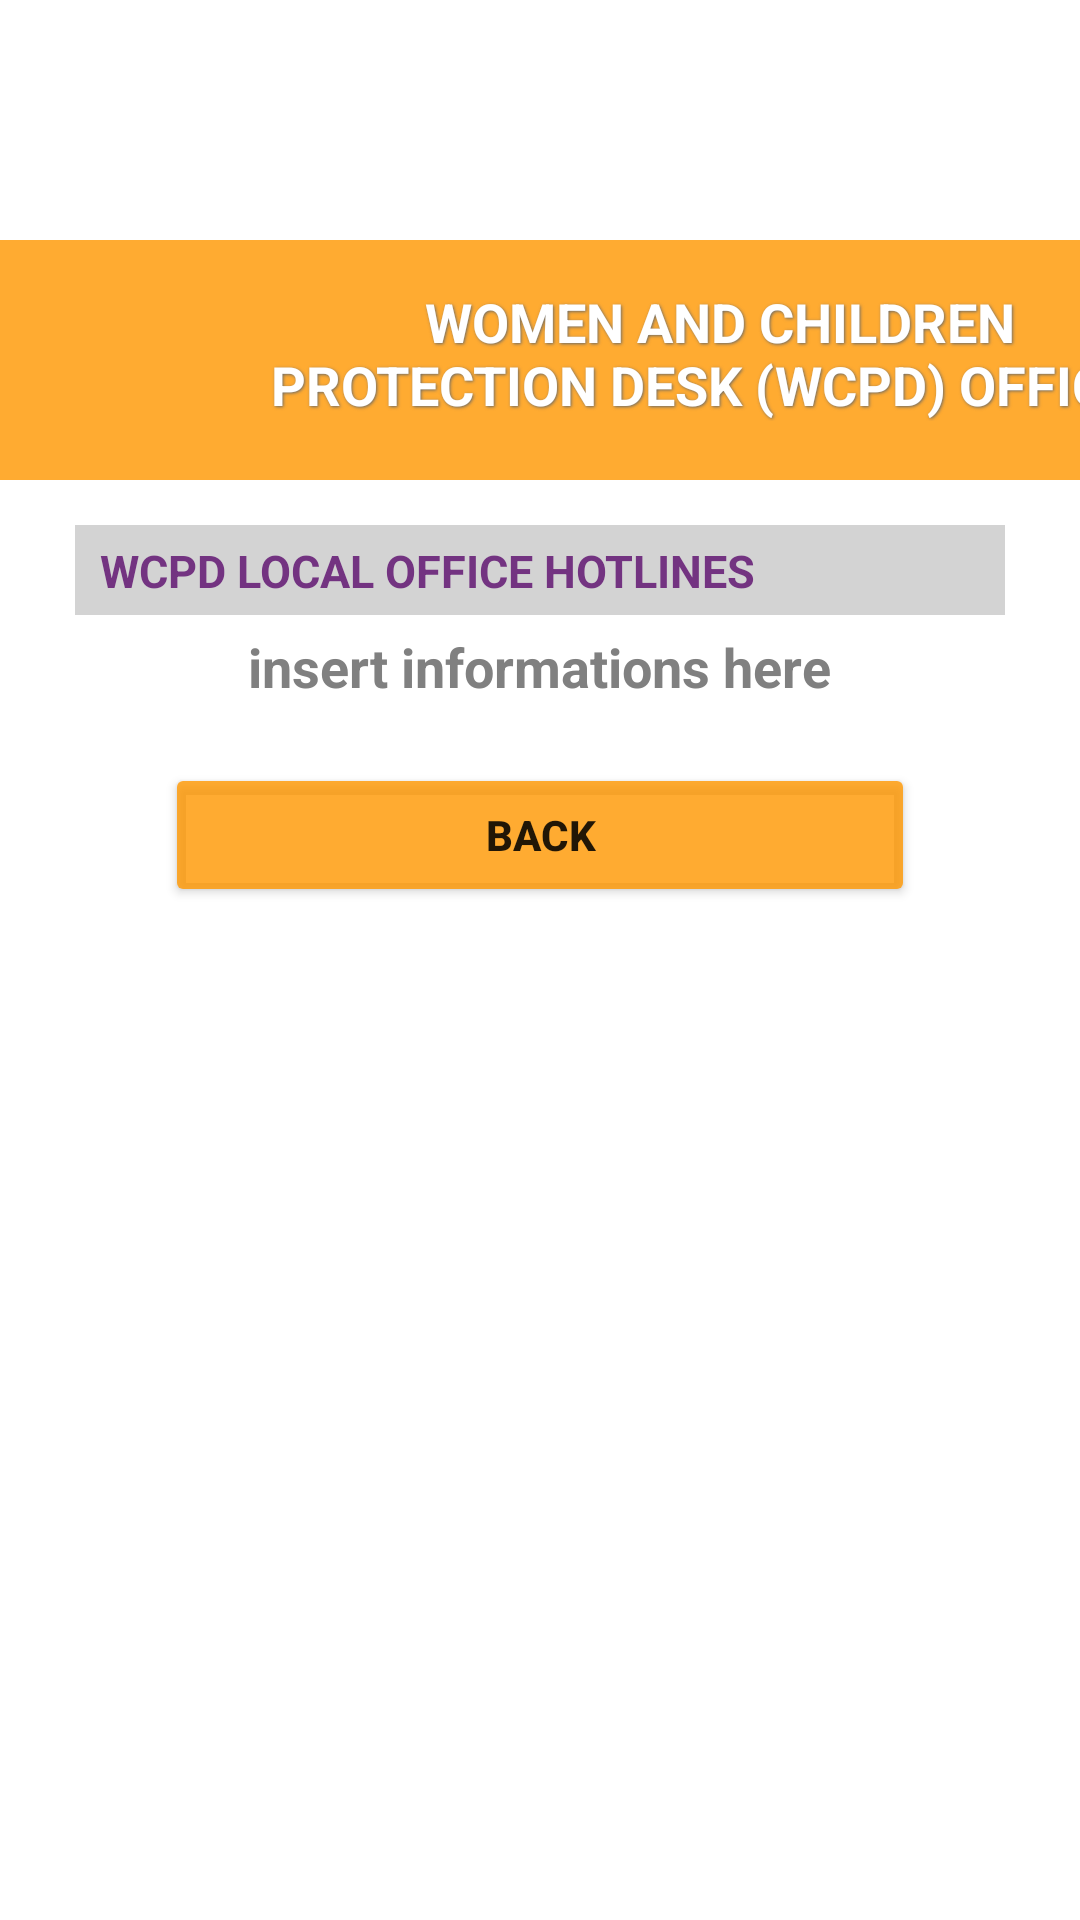

Layout XML and referenced resources for this Android screen:
<!-- AndroidManifest.xml: application theme Theme.31b -->
<!-- res/layout/other_services_off_wcpd.xml -->
<?xml version="1.0" encoding="utf-8"?>
<ScrollView xmlns:android="http://schemas.android.com/apk/res/android"
    xmlns:app="http://schemas.android.com/apk/res-auto"
    xmlns:tools="http://schemas.android.com/tools"
    android:layout_width="match_parent"
    android:layout_height="match_parent"
    android:fillViewport="true"
    app:layout_editor_absoluteX="1dp"
    app:layout_editor_absoluteY="1dp"
    tools:context=".other_services_off_wcpd">


    <androidx.constraintlayout.widget.ConstraintLayout
        android:layout_width="match_parent"
        android:layout_height="wrap_content"
        tools:context=".other_services_off_wcpd">

        <RelativeLayout
            android:layout_width="match_parent"
            android:layout_height="match_parent">

            <Button
                android:id="@+id/btnBack_other_b"
                android:layout_width="70dp"
                android:layout_height="40dp"
                android:layout_marginLeft="10dp"
                android:layout_marginTop="30dp"
                android:background="#00FFFFFF"
                app:fabCustomSize="40dp"
                app:icon="@drawable/ic_back_35dp"
                app:iconTint="@color/LicensetoChill"
                />

            //header

            <GridLayout
                android:layout_width="match_parent"
                android:layout_height="wrap_content"
                android:columnCount="2">


                <LinearLayout
                    android:layout_width="0dp"
                    android:layout_height="80dp"
                    android:layout_columnWeight="1"
                    android:layout_gravity="fill_horizontal"
                    android:layout_marginTop="80dp"
                    android:background="@color/LightOrange31b"
                    android:gravity="left"
                    android:orientation="horizontal">

                    <ImageView
                        android:layout_width="60dp"
                        android:layout_height="60dp"
                        android:layout_marginLeft="20dp"
                        android:layout_marginTop="10dp"
                        android:src="@drawable/ic_wcpd" />


                    <TextView
                        android:layout_width="300dp"
                        android:layout_height="wrap_content"
                        android:layout_marginStart="10dp"
                        android:layout_marginTop="15dp"
                        android:shadowColor="@color/DimGray"
                        android:shadowDx="1"
                        android:shadowDy="1"
                        android:shadowRadius="2"
                        android:text="@string/add_serv_a5"
                        android:textAlignment="center"
                        android:textColor="@color/white"
                        android:textSize="18sp"
                        android:textStyle="bold" />

                </LinearLayout>

            </GridLayout>

            //dswd information



            <LinearLayout
                android:layout_width="match_parent"
                android:layout_height="match_parent"
                android:layout_gravity="center"
                android:layout_marginLeft="20dp"
                android:layout_marginTop="170dp"
                android:layout_marginRight="20dp"
                android:elevation="7dp"
                android:orientation="vertical"
                android:padding="5dp">

                <GridLayout
                    android:layout_width="match_parent"
                    android:layout_height="wrap_content"
                    android:layout_marginTop="0dp"
                    android:columnCount="2">

                    <LinearLayout
                        android:layout_width="0dp"
                        android:layout_height="30dp"
                        android:layout_columnWeight="1"
                        android:layout_gravity="fill_horizontal"

                        android:background="@color/LightGrey"
                        android:gravity="left"
                        android:orientation="horizontal">

                        <TextView
                            android:layout_width="wrap_content"
                            android:layout_height="wrap_content"
                            android:layout_marginLeft="8dp"
                            android:layout_marginTop="5dp"
                            android:text="@string/add_serv_a6"
                            android:textAlignment="center"
                            android:textColor="@color/Violet"
                            android:textSize="15sp"
                            android:textStyle="bold" />
                    </LinearLayout>
                </GridLayout>


                //insert informations here
                <TextView
                    android:layout_width="wrap_content"
                    android:layout_height="wrap_content"
                    android:layout_gravity="center_horizontal"
                    android:layout_marginTop="5dp"
                    android:text="insert informations here"
                    android:textAllCaps="false"
                    android:textColor="@color/Gray"
                    android:textSize="18sp"
                    android:textStyle="bold" />


                <Button
                    android:id="@+id/btnBack_other_2"
                    android:layout_width="250dp"
                    android:layout_height="wrap_content"
                    android:layout_gravity="center"
                    android:layout_marginTop="20dp"
                    android:layout_marginBottom="20dp"
                    android:backgroundTint="@color/LightOrange31b"
                    android:padding="12dp"
                    android:text="BACK"
                    android:textStyle="bold"
                    app:cornerRadius="50dp" />

            </LinearLayout>

        </RelativeLayout>

    </androidx.constraintlayout.widget.ConstraintLayout>
</ScrollView>
<!-- resources referenced by this layout -->
<resources>
  <color name="DimGray">#696969</color>
  <color name="Gray">#808080</color>
  <color name="LicensetoChill">#C28CDE</color>
  <color name="LightGrey">#d3d3d3</color>
  <color name="LightOrange31b">#CEFF9800</color>
  <color name="Violet">#733381</color>
  <color name="white">#FFFFFFFF</color>
  <!-- drawable ic_back_35dp (drawable) -->
  <vector android:height="35dp" android:tint="#FFFFFF"
      android:viewportHeight="24" android:viewportWidth="24"
      android:width="35dp" xmlns:android="http://schemas.android.com/apk/res/android">
      <path android:fillColor="@android:color/white" android:pathData="M19,11H7.83l4.88,-4.88c0.39,-0.39 0.39,-1.03 0,-1.42 -0.39,-0.39 -1.02,-0.39 -1.41,0l-6.59,6.59c-0.39,0.39 -0.39,1.02 0,1.41l6.59,6.59c0.39,0.39 1.02,0.39 1.41,0 0.39,-0.39 0.39,-1.02 0,-1.41L7.83,13H19c0.55,0 1,-0.45 1,-1s-0.45,-1 -1,-1z"/>
  </vector>
  <!-- drawable ic_wcpd: png bitmap (drawable, 131 bytes) -->
  <string name="add_serv_a5">WOMEN AND CHILDREN PROTECTION DESK (WCPD) OFFICES</string>
  <string name="add_serv_a6">WCPD LOCAL OFFICE HOTLINES</string>
  <style name="Theme.31b" parent="Theme.MaterialComponents.DayNight.NoActionBar">
          
          <item name="colorPrimary">#801BB3</item>
          <item name="colorPrimaryVariant">@color/mid_black</item>
          <item name="colorOnPrimary">@color/white</item>
          
          <item name="colorSecondary">@color/teal_200</item>
          <item name="colorSecondaryVariant">@color/teal_700</item>
          <item name="colorOnSecondary">@color/black</item>
          
          <item name="android:statusBarColor" tools:targetApi="l">?attr/colorPrimaryVariant</item>
          
          <item name="windowNoTitle">true</item>
          <item name="windowActionBar">false</item>
      </style>
  <color name="mid_black">#3A3B3C</color>
  <color name="teal_200">#FF03DAC5</color>
  <color name="teal_700">#FF018786</color>
  <color name="black">#FF000000</color>
</resources>
